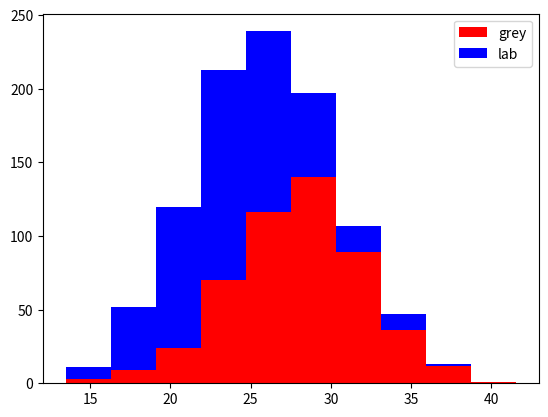

This figure's Python source:
# -*- coding: utf-8 -*-
"""
Created on Fri Feb  9 13:29:37 2018

[redacted]
"""
# 1. Features 
#%%%%%
'''
 Need to pick good features to collect data from such that they can distinguish 
 between the target labels.
 E.g. Height is a good feature for distinguishing two breeds of dogs- but not 
 perfect as seen by overlap region in histogram -> these regions are ambiguous.
 However, eye color would not be a good feature as it is independent of 
 the breed. 
'''
#%%%%%
import matplotlib.pyplot as plt
import numpy as np

greyhound, labrador = 500, 500

grey_height = 28 + 4*np.random.randn(greyhound)
lab_height = 24 + 4*np.random.randn(labrador)

plt.hist([grey_height, lab_height], stacked = True, color = ['r', 'b'], label=['grey', 'lab'])
plt.legend()
plt.show()

